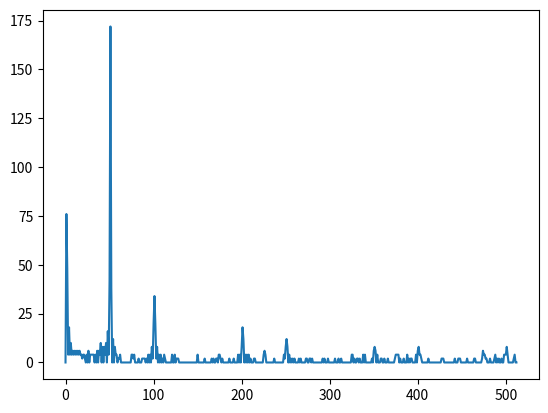

The script that saved this image:
import matplotlib.pyplot as plt

returned = [
0x00,
0x4c,
0x30,
0x04,
0x12,
0x04,
0x0a,
0x04,
0x06,
0x04,
0x06,
0x04,
0x06,
0x04,
0x06,
0x04,
0x06,
0x04,
0x04,
0x02,
0x04,
0x04,
0x02,
0x00,
0x04,
0x00,
0x06,
0x00,
0x04,
0x04,
0x04,
0x04,
0x04,
0x00,
0x04,
0x00,
0x06,
0x00,
0x06,
0x04,
0x0a,
0x00,
0x08,
0x00,
0x08,
0x04,
0x0a,
0x00,
0x10,
0x04,
0x2a,
0xac,
0x26,
0x00,
0x0c,
0x00,
0x08,
0x04,
0x04,
0x00,
0x02,
0x02,
0x04,
0x00,
0x00,
0x00,
0x00,
0x00,
0x00,
0x00,
0x00,
0x00,
0x00,
0x00,
0x00,
0x04,
0x04,
0x02,
0x04,
0x00,
0x00,
0x00,
0x00,
0x02,
0x00,
0x00,
0x00,
0x02,
0x02,
0x02,
0x02,
0x00,
0x02,
0x00,
0x04,
0x00,
0x04,
0x00,
0x08,
0x02,
0x14,
0x22,
0x14,
0x02,
0x08,
0x00,
0x04,
0x00,
0x04,
0x00,
0x02,
0x00,
0x04,
0x02,
0x00,
0x00,
0x00,
0x00,
0x00,
0x00,
0x00,
0x04,
0x00,
0x00,
0x04,
0x00,
0x02,
0x02,
0x02,
0x00,
0x00,
0x00,
0x00,
0x00,
0x00,
0x00,
0x00,
0x00,
0x00,
0x00,
0x00,
0x00,
0x00,
0x00,
0x00,
0x00,
0x00,
0x00,
0x00,
0x00,
0x04,
0x00,
0x00,
0x00,
0x00,
0x00,
0x00,
0x00,
0x02,
0x00,
0x00,
0x00,
0x00,
0x00,
0x00,
0x00,
0x02,
0x00,
0x02,
0x00,
0x00,
0x02,
0x02,
0x00,
0x04,
0x04,
0x02,
0x00,
0x02,
0x00,
0x00,
0x00,
0x00,
0x00,
0x00,
0x00,
0x02,
0x00,
0x00,
0x00,
0x00,
0x02,
0x00,
0x00,
0x00,
0x00,
0x04,
0x00,
0x04,
0x00,
0x08,
0x12,
0x0c,
0x00,
0x04,
0x00,
0x04,
0x00,
0x04,
0x00,
0x02,
0x00,
0x00,
0x00,
0x02,
0x02,
0x00,
0x00,
0x00,
0x00,
0x00,
0x00,
0x00,
0x00,
0x00,
0x04,
0x06,
0x04,
0x00,
0x00,
0x00,
0x00,
0x00,
0x00,
0x00,
0x00,
0x00,
0x02,
0x00,
0x00,
0x00,
0x00,
0x00,
0x00,
0x00,
0x00,
0x00,
0x00,
0x04,
0x02,
0x08,
0x0c,
0x08,
0x00,
0x04,
0x00,
0x02,
0x00,
0x02,
0x00,
0x02,
0x00,
0x00,
0x00,
0x00,
0x02,
0x00,
0x02,
0x00,
0x00,
0x00,
0x00,
0x00,
0x02,
0x02,
0x00,
0x00,
0x02,
0x02,
0x00,
0x02,
0x00,
0x00,
0x00,
0x00,
0x00,
0x00,
0x00,
0x00,
0x00,
0x00,
0x00,
0x02,
0x00,
0x02,
0x00,
0x00,
0x00,
0x02,
0x00,
0x00,
0x00,
0x00,
0x00,
0x00,
0x00,
0x02,
0x00,
0x00,
0x00,
0x02,
0x00,
0x00,
0x02,
0x00,
0x00,
0x00,
0x00,
0x00,
0x00,
0x00,
0x00,
0x00,
0x00,
0x00,
0x04,
0x04,
0x00,
0x02,
0x00,
0x00,
0x02,
0x02,
0x00,
0x02,
0x00,
0x00,
0x00,
0x04,
0x00,
0x04,
0x00,
0x00,
0x00,
0x00,
0x00,
0x00,
0x00,
0x02,
0x00,
0x06,
0x08,
0x06,
0x00,
0x04,
0x00,
0x00,
0x00,
0x02,
0x02,
0x00,
0x00,
0x02,
0x00,
0x00,
0x00,
0x02,
0x00,
0x00,
0x00,
0x00,
0x00,
0x00,
0x00,
0x02,
0x04,
0x04,
0x04,
0x04,
0x00,
0x02,
0x00,
0x00,
0x00,
0x02,
0x00,
0x00,
0x00,
0x04,
0x00,
0x02,
0x00,
0x02,
0x02,
0x00,
0x00,
0x00,
0x00,
0x04,
0x00,
0x06,
0x08,
0x04,
0x04,
0x02,
0x00,
0x00,
0x00,
0x00,
0x00,
0x00,
0x00,
0x02,
0x00,
0x00,
0x00,
0x00,
0x00,
0x00,
0x00,
0x00,
0x00,
0x00,
0x00,
0x00,
0x00,
0x00,
0x02,
0x02,
0x02,
0x00,
0x00,
0x00,
0x00,
0x00,
0x00,
0x00,
0x00,
0x00,
0x00,
0x00,
0x00,
0x02,
0x00,
0x00,
0x00,
0x02,
0x02,
0x02,
0x00,
0x00,
0x00,
0x00,
0x00,
0x00,
0x00,
0x02,
0x00,
0x00,
0x00,
0x00,
0x00,
0x00,
0x00,
0x02,
0x02,
0x00,
0x00,
0x00,
0x00,
0x00,
0x00,
0x00,
0x02,
0x06,
0x04,
0x04,
0x02,
0x02,
0x00,
0x00,
0x00,
0x02,
0x00,
0x00,
0x00,
0x00,
0x02,
0x04,
0x00,
0x02,
0x00,
0x02,
0x00,
0x00,
0x02,
0x00,
0x00,
0x04,
0x04,
0x04,
0x08,
0x04,
0x00,
0x00,
0x00,
0x00,
0x00,
0x00,
0x02,
0x04,
0x00,
0x00]



plt.plot(returned)
plt.show()